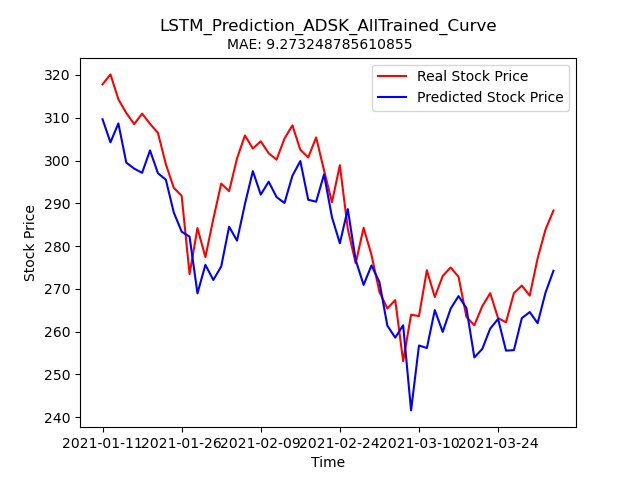

Source data for this figure (header and first rows):
Stock, Date, Real_Price, Predicted_Price
ADSK, 2021-01-11, 317.8, 309.6
ADSK, 2021-01-12, 320.1, 304.2
ADSK, 2021-01-13, 314.3, 308.7
ADSK, 2021-01-14, 311.1, 299.5
ADSK, 2021-01-15, 308.5, 298.1
ADSK, 2021-01-19, 311, 297.1
ADSK, 2021-01-20, 308.6, 302.4
ADSK, 2021-01-21, 306.5, 297
ADSK, 2021-01-22, 299.2, 295.5
ADSK, 2021-01-25, 293.6, 287.9
ADSK, 2021-01-26, 291.8, 283.4
ADSK, 2021-01-27, 273.5, 282.2
ADSK, 2021-01-28, 284.2, 269
ADSK, 2021-01-29, 277.4, 275.6
ADSK, 2021-02-01, 286.3, 272.1
ADSK, 2021-02-02, 294.6, 275.2
ADSK, 2021-02-03, 292.9, 284.5
ADSK, 2021-02-04, 300.5, 281.3
ADSK, 2021-02-05, 305.9, 289.8
ADSK, 2021-02-08, 302.8, 297.5
ADSK, 2021-02-09, 304.5, 292
ADSK, 2021-02-10, 301.7, 295.1
ADSK, 2021-02-11, 300.2, 291.5
ADSK, 2021-02-12, 305.1, 290.1
ADSK, 2021-02-16, 308.2, 296.4
ADSK, 2021-02-17, 302.5, 299.9
ADSK, 2021-02-18, 300.7, 290.8
ADSK, 2021-02-19, 305.4, 290.4
ADSK, 2021-02-22, 297.7, 296.8
ADSK, 2021-02-23, 290.2, 286.8
ADSK, 2021-02-24, 298.9, 280.7
ADSK, 2021-02-25, 284, 288.7
ADSK, 2021-02-26, 276.0, 276.7
ADSK, 2021-03-01, 284.3, 270.9
ADSK, 2021-03-02, 277.9, 275.5
ADSK, 2021-03-03, 269.3, 271.6
ADSK, 2021-03-04, 265.4, 261.4
ADSK, 2021-03-05, 267.4, 258.6
ADSK, 2021-03-08, 253.1, 261.5
ADSK, 2021-03-09, 264, 241.6
ADSK, 2021-03-10, 263.6, 256.8
ADSK, 2021-03-11, 274.4, 256.2
ADSK, 2021-03-12, 268.1, 265
ADSK, 2021-03-15, 273, 259.9
ADSK, 2021-03-16, 275, 265.4
ADSK, 2021-03-17, 272.8, 268.3
ADSK, 2021-03-18, 263.4, 265.5
ADSK, 2021-03-19, 261.5, 254
ADSK, 2021-03-22, 266, 256
ADSK, 2021-03-23, 269.0, 260.7
ADSK, 2021-03-24, 263.2, 263
ADSK, 2021-03-25, 262.2, 255.6
ADSK, 2021-03-26, 269, 255.7
ADSK, 2021-03-29, 270.8, 263.2
ADSK, 2021-03-30, 268.4, 264.6
ADSK, 2021-03-31, 277.1, 262
ADSK, 2021-04-01, 283.9, 269.2
ADSK, 2021-04-05, 288.3, 274.2
